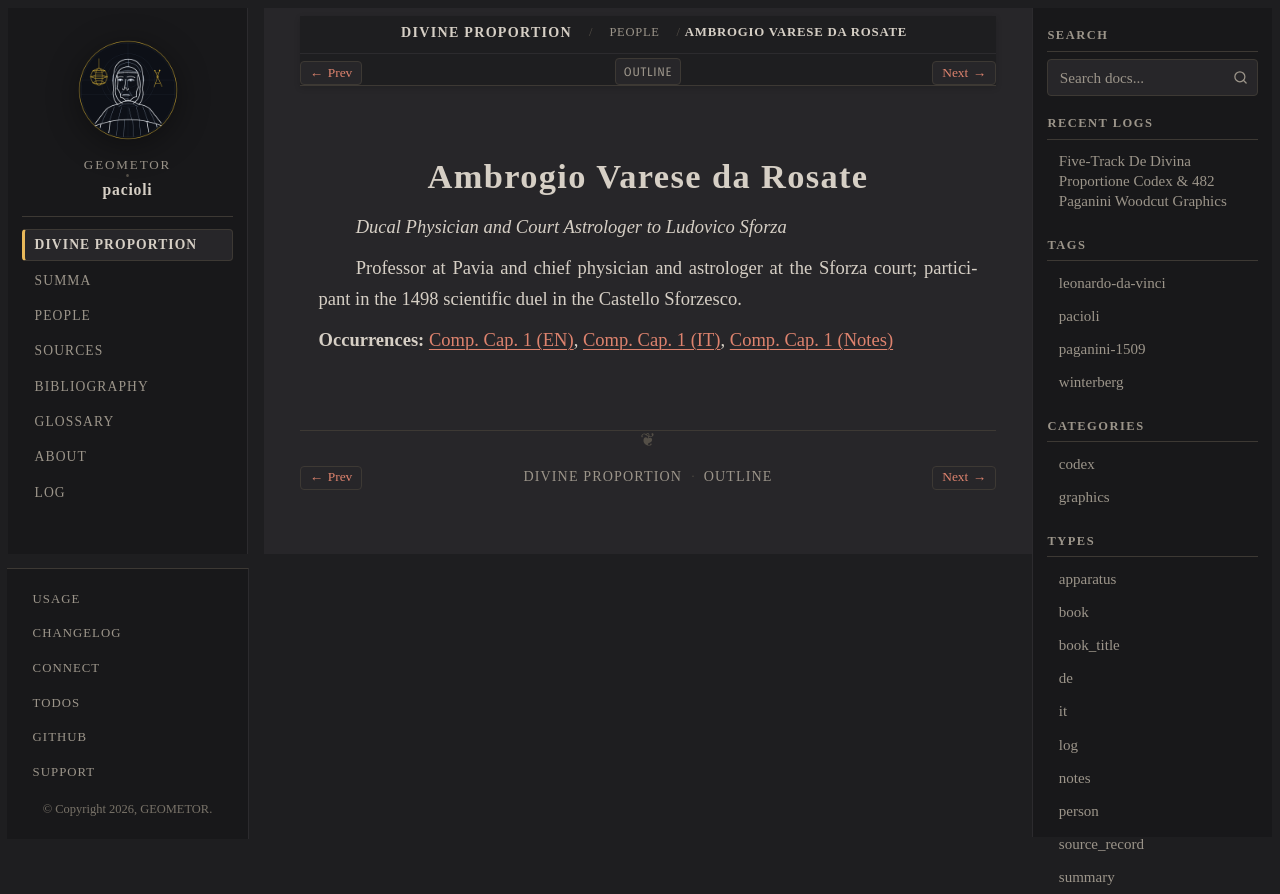

repository: geometor/pacioli · page: de_divina_proportione/people/ambrogio-da-rosate.html · generator: sphinx

:type: person
:layout: book
:death_year: 1522
:death_label: 1522
:lifespan: c. 1437 – 1522
:excerpt: Ducal Physician and Court Astrologer to Ludovico Sforza

.. _person-ambrogio-da-rosate:

Ambrogio Varese da Rosate
=========================

*Ducal Physician and Court Astrologer to Ludovico Sforza*

Professor at Pavia and chief physician and astrologer at the Sforza court; participant in the 1498 scientific duel in the Castello Sforzesco.

**Occurrences:** :doc:`Comp. Cap. 1 (EN) </de_divina_proportione/compendio/cap_01/index>`, :doc:`Comp. Cap. 1 (IT) </de_divina_proportione/compendio/cap_01/it>`, :doc:`Comp. Cap. 1 (Notes) </de_divina_proportione/compendio/cap_01/notes>`
